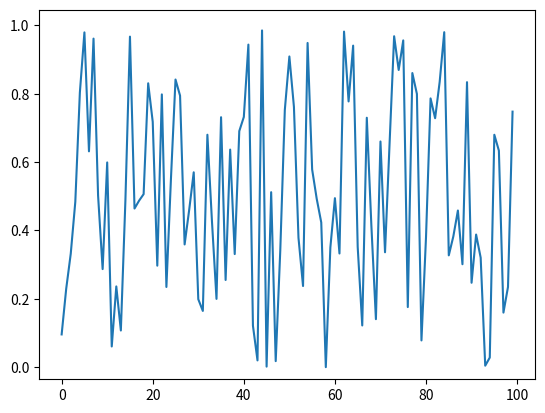

Reproduce this figure in Python.
import matplotlib.pyplot as plt
import numpy as np

# 데이터 초기화
x = np.arange(0, 100)
y = np.random.rand(100)
print(x)

plt.ion()  # 실시간 모드 활성화
fig, ax = plt.subplots()

line, = ax.plot(x, y)

for _ in range(100):
    y = np.random.rand(100)  # 새로운 데이터
    line.set_ydata(y)  # 데이터 갱신
    plt.draw()  # 그래프 다시 그리기
    plt.pause(0.1)  # 잠시 기다리기

plt.ioff()  # 실시간 모드 비활성화
plt.show()